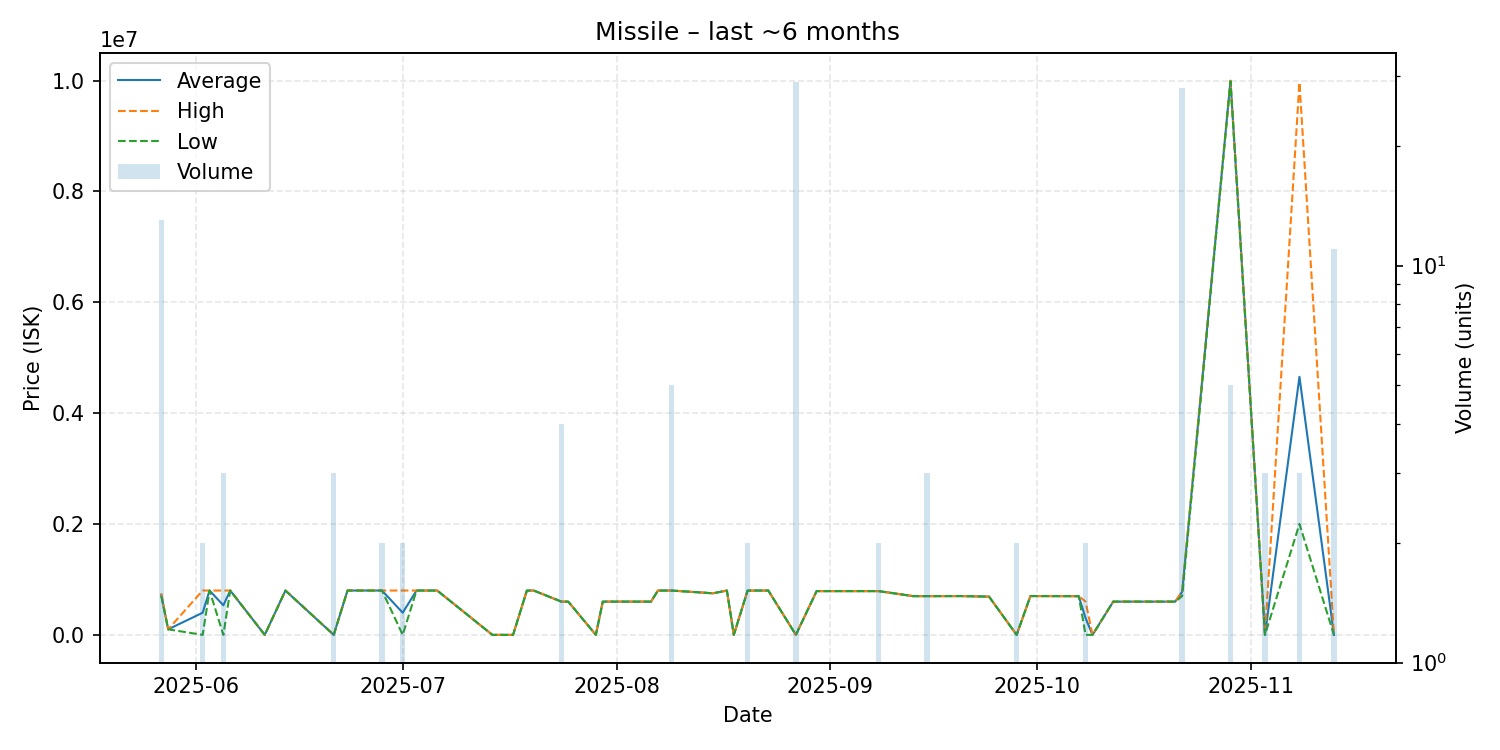

Data behind this chart, as committed beside it:
date, average, highest, lowest, order_count, volume
2025-05-27, 719146, 749900, 699900, 4, 13
2025-05-28, 100000, 100000, 100000, 1, 1
2025-06-02, 400000, 800000, 0.03, 2, 2
2025-06-03, 800000, 800000, 800000, 1, 1
2025-06-05, 533267, 799900, 0.02, 2, 3
2025-06-06, 800000, 800000, 800000, 1, 1
2025-06-11, 0.02, 0.02, 0.02, 1, 1
2025-06-14, 800000, 800000, 800000, 1, 1
2025-06-21, 0.02, 0.02, 0.02, 1, 3
2025-06-23, 800000, 800000, 800000, 1, 1
2025-06-24, 800000, 800000, 800000, 1, 1
2025-06-26, 800000, 800000, 800000, 1, 1
2025-06-28, 800000, 800000, 800000, 2, 2
2025-07-01, 400000, 800000, 1.0, 2, 2
2025-07-03, 800000, 800000, 800000, 1, 1
2025-07-06, 800000, 800000, 800000, 1, 1
2025-07-14, 1.03, 1.03, 1.03, 1, 1
2025-07-17, 1.0, 1.0, 1.0, 1, 1
2025-07-19, 799800, 799800, 799800, 1, 1
2025-07-20, 799800, 799800, 799800, 1, 1
2025-07-24, 600000, 600000, 600000, 3, 4
2025-07-25, 600000, 600000, 600000, 1, 1
2025-07-29, 1.0, 1.0, 1.0, 1, 1
2025-07-30, 599900, 599900, 599900, 1, 1
2025-08-04, 600000, 600000, 600000, 1, 1
2025-08-06, 600000, 600000, 600000, 1, 1
2025-08-07, 799700, 799700, 799700, 1, 1
2025-08-08, 799600, 799600, 799600, 1, 1
2025-08-09, 799680, 799700, 799600, 5, 5
2025-08-15, 750000, 750000, 750000, 1, 1
2025-08-17, 799600, 799600, 799600, 1, 1
2025-08-18, 1.0, 1.0, 1.0, 1, 1
2025-08-20, 799700, 799700, 799700, 1, 2
2025-08-21, 799700, 799700, 799700, 1, 1
2025-08-22, 799800, 799800, 799800, 1, 1
2025-08-23, 799800, 799800, 799800, 1, 1
2025-08-27, 1.0, 1.01, 1.0, 2, 29
2025-08-30, 789600, 789600, 789600, 1, 1
2025-08-31, 789500, 789500, 789500, 1, 1
2025-09-05, 789500, 789500, 789500, 1, 1
2025-09-07, 789600, 789600, 789600, 1, 1
2025-09-08, 789600, 789600, 789600, 2, 2
2025-09-13, 698900, 698900, 698900, 1, 1
2025-09-15, 698900, 698900, 698900, 1, 3
2025-09-16, 698900, 698900, 698900, 1, 1
2025-09-20, 699900, 699900, 699900, 1, 1
2025-09-24, 690000, 690000, 690000, 1, 1
2025-09-28, 2.0, 2.0, 2.0, 1, 2
2025-09-30, 699900, 699900, 699900, 1, 1
2025-10-01, 699900, 699900, 699900, 1, 1
2025-10-07, 698000, 698000, 698000, 1, 1
2025-10-08, 300050, 600000, 100.2, 2, 2
2025-10-09, 100.2, 100.2, 100.2, 1, 1
2025-10-12, 600000, 600000, 600000, 1, 1
2025-10-13, 600000, 600000, 600000, 1, 1
2025-10-15, 600000, 600000, 600000, 1, 1
2025-10-17, 600000, 600000, 600000, 1, 1
2025-10-20, 600000, 600000, 600000, 1, 1
2025-10-21, 600000, 600000, 600000, 1, 1
2025-10-22, 777950, 789600, 699900, 5, 28
... 4 more rows
